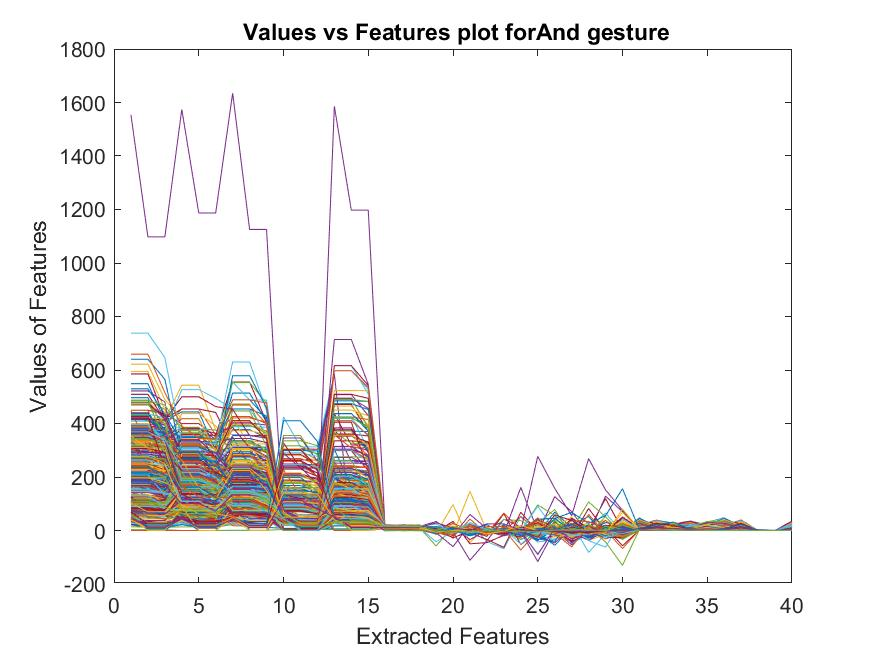

The table this chart was drawn from, first rows:
67, 50.744, 50.744, 77.057, 77.057, 75.531, 31, 22.088, 22.088, 105, 103.61, 103.61, 62, 23.712, 23.712, 13.432, 13.385, 13.406, 2.1978, -2.8248, 1.2208, -6.3741, 1.3765, -1.0685
45, 36.79, 36.79, 86, 41.89, 41.89, 18, 16.18, 16.18, 118.2, 118.2, 113.6, 47, 22.39, 22.39, 12.86, 12.85, 12.85, 7.375, -5.076, -1.796, -6.598, 1.646, -2.735
56, 31.94, 31.94, 69.46, 69.46, 58.33, 49, 21.83, 21.83, 151.6, 151.6, 124.7, 58, 15.7, 15.7, 12.81, 12.82, 12.84, -1.103, -0.3043, 0.688, -2.3, -2.76, 1.896
44, 37.73, 37.73, 104.5, 104.5, 99.53, 58, 15.73, 15.73, 108, 108, 107.7, 47, 19.12, 19.12, 12.58, 12.6, 12.59, 12.4, -2.751, -7.512, -2.555, 0.9789, -5.024
0, 0, 0, 180, 0, 0, 45, 0, 0, 87.63, 87.63, 73.05, 180, 0, 0, 12.93, 12.93, 12.93, -3.436, -2.199, -4.8, -1.836, -0.3338, -1.239
0, 0, 0, 180, 0, 0, 45, 0, 0, 112, 95.44, 95.44, 180, 0, 0, 12.93, 12.93, 12.93, -2.939, -7.144, -1.351, -4.778, 0.3102, -3.688
0, 0, 0, 180, 0, 0, 45, 0, 0, 100.6, 100.6, 78.76, 180, 0, 0, 12.93, 12.93, 12.93, -1.66, 0.5506, -6.01, -1.481, -3.159, -7.035
0, 0, 0, 180, 0, 0, 45, 0, 0, 127.4, 127.4, 98.87, 180, 0, 0, 12.93, 12.93, 12.93, -4.861, -3.641, -0.994, -0.3374, -2.335, -3.768
0, 0, 0, 180, 0, 0, 45, 0, 0, 133.5, 133.5, 130.9, 180, 0, 0, 12.93, 12.93, 12.93, -3.637, 0.929, -3.292, -1.73, 0.05099, 0.6348
0, 0, 0, 180, 0, 0, 45, 0, 0, 105.9, 105.9, 101.5, 180, 0, 0, 12.93, 12.93, 12.93, -3.45, 2.696, -3.47, -0.9919, -6.611, -0.9899
146.9, 146.9, 145.5, 268.9, 268.9, 202.3, 140.3, 140.3, 108.7, 44, 1, 1, 376.8, 376.8, 307.9, 6.244, 5.574, 5.65, -2.158, -1.954, -2, -2.158, -1.954, -2
96.62, 96.62, 86.59, 136.5, 136.5, 133.1, 107.1, 107.1, 65.08, 45, 0, 0, 198.5, 198.5, 156.3, 5.515, 5.575, 5.63, -2, -2, -2, -2, -2, -2
145.8, 145.8, 126.8, 173.9, 173.9, 138.2, 90.07, 90.07, 88.1, 45, 0, 0, 129.1, 129.1, 116.3, 6.179, 6.145, 6.158, -2, -2, -2, -2, -2, -2
83.66, 83.66, 78.26, 148.8, 148.8, 141.6, 96.25, 96.25, 87, 45, 0, 0, 111, 111, 101, 6.179, 6.12, 6.131, -2, -2, -2, -2, -2, -2
147.9, 147.9, 125.9, 136.1, 136.1, 122.6, 116, 86.11, 86.11, 45, 0, 0, 219.3, 219.3, 204.1, 6.29, 6.246, 6.261, -2, -2, -2, -2, -2, -2
223.7, 223.7, 204.7, 219, 218.1, 218.1, 114, 86.97, 86.97, 45, 0, 0, 137.2, 137.2, 129.4, 6.494, 6.476, 6.496, -2, -2, -2, -2, -2, -2
175.3, 175.3, 171.6, 206.4, 206.4, 178.9, 116.8, 116.8, 113, 45, 0, 0, 193, 162, 162, 6.71, 6.678, 6.693, -2, -2, -2, -2, -2, -2
118.7, 118.7, 118.5, 109.7, 109.7, 92.7, 107, 97.92, 97.92, 45, 0, 0, 203, 171.8, 171.8, 6.54, 6.509, 6.521, -2, -2, -2, -2, -2, -2
92.7, 92.7, 85.99, 88, 77.63, 77.63, 95.23, 95.23, 89.44, 50, 10.92, 10.92, 83.8, 83.8, 81.14, 12.79, 14.18, 14.44, -5.113, -10.24, 0.1378, -3.686, -2.187, -0.9502
131.3, 131.3, 125.7, 189.9, 189.9, 152.9, 122.8, 122.8, 113.3, 46, 14.22, 14.22, 158.1, 158.1, 122.1, 11.68, 12.96, 13.87, -2.506, -3.041, 0.05209, -2.989, -2.189, 1.316
142, 128.2, 128.2, 137.8, 137.8, 133.7, 224, 160.9, 160.9, 88, 42.79, 42.79, 256, 149.3, 149.3, 9.607, 9.662, 9.412, -2.13, -2.227, -2.64, -0.5928, -1.464, -0.2438
182.1, 182.1, 133.4, 244.3, 244.3, 201.9, 135.5, 135.5, 102.8, 135, 0, 0, 95.79, 95.79, 92.1, 10.52, 10.51, 10.51, 8, 8, 8, 4, 4, 4
211.7, 211.7, 153.5, 206.5, 206.5, 164.4, 176.2, 176.2, 129, 135, 0, 0, 104.7, 104.7, 99.75, 10.67, 10.68, 10.06, 8, 8, 8, 4, 4, 4
147.7, 147.7, 131.6, 197.1, 197.1, 179.8, 130.2, 130.2, 110.1, 135, 0, 0, 161.1, 161.1, 104, 10.85, 10.88, 10.9, 8, 8, 8, 4, 4, 4
149.8, 149.8, 127.4, 157.2, 157.2, 130.3, 122.2, 122.2, 100.1, 135, 0, 0, 104.1, 104.1, 87.89, 11.29, 11.29, 11.05, 8, 8, 8, 4, 4, 4
212, 212, 187, 165, 165, 144, 182.7, 182.7, 124, 135, 0, 0, 88.16, 88.16, 63.2, 11.68, 11.68, 11.73, 8, 8, 8, 4, 4, 4
126, 116.1, 116.1, 153.2, 153.2, 140.5, 130.5, 130.5, 108, 135, 0, 0, 105, 105, 102.5, 11.06, 11.09, 10.82, 8, 8, 8, 4, 4, 4
98.62, 98.62, 93.23, 145.8, 145.8, 137.4, 135.9, 135.9, 124, 135, 0, 0, 135.2, 135.2, 124.1, 11.68, 11.71, 11.59, 8, 8, 8, 4, 4, 4
127.5, 127.5, 123.6, 109.1, 109.1, 102.6, 103.5, 103.5, 99.41, 135, 0, 0, 119.3, 119.3, 115.5, 10.66, 10.74, 10.8, 8, 8, 8, 4, 4, 4
107.7, 107.7, 96.62, 116.6, 116.6, 113.1, 101.5, 101.5, 98.47, 135, 0, 0, 91.12, 91.12, 86.92, 11.07, 11.05, 10.96, 8, 8, 8, 4, 4, 4
164.3, 164.3, 159, 198.2, 198.2, 164.9, 127.4, 127.4, 117.9, 135, 0, 0, 134.3, 134.3, 124.6, 13.28, 15.09, 16.36, 8, 8, 8, 4, 4, 4
117.8, 117.8, 110.9, 151.9, 151.9, 144, 161.3, 161.3, 138, 135, 0, 0, 163, 155, 155, 12.23, 12.28, 12.29, 8, 8, 8, 4, 4, 4
112, 101.3, 101.3, 99.73, 99.73, 90.59, 178, 125.5, 125.5, 135, 0, 0, 115, 95.69, 95.69, 12.29, 12.3, 12.29, 8, 8, 8, 4, 4, 4
171, 160.7, 160.7, 181.4, 181.4, 172.5, 264, 191.5, 191.5, 135, 0, 0, 190.1, 190.1, 186.8, 11.73, 13.56, 16.19, 8, 8, 8, 4, 4, 4
128.4, 128.4, 128.2, 218.4, 218.4, 210.6, 152.3, 152.3, 138.2, 135, 0, 0, 142.2, 142.2, 132.4, 12.13, 14.43, 16.63, 8, 8, 8, 4, 4, 4
161.5, 161.5, 155.8, 174.7, 174.7, 140.2, 158.5, 158.5, 142.7, 135, 0, 0, 127.4, 127.4, 84.07, 13.19, 13.21, 13.05, 8, 8, 8, 4, 4, 4
169.6, 169.6, 148, 207.8, 207.8, 164.5, 131.9, 131.9, 124.2, 135, 0, 0, 125.2, 125.2, 113.2, 13.2, 13.24, 13.31, 8, 8, 8, 4, 4, 4
41, 11.14, 11.14, 44, 13.23, 13.23, 48, 14.28, 14.28, 101.9, 101.9, 98.37, 57.92, 57.92, 49, 13.66, 13.71, 13.66, -11.16, 96.74, -44.48, 14.71, 13.95, 6.208
45, 11.4, 11.4, 39, 16.62, 16.62, 49, 12.7, 12.7, 207.3, 207.3, 181.2, 39.87, 39.87, 31.72, 13.68, 13.68, 13.69, -2.309, -2.135, -2.097, -0.8163, -0.1847, -7.781
38, 14.01, 14.01, 61, 25.21, 25.21, 37, 13.25, 13.25, 298.8, 298.8, 263.8, 95, 62.74, 62.74, 13.65, 13.65, 13.65, -0.01695, -0.3409, -8.485, 0.7777, -1.867, -6.134
45, 0, 0, 45, 0, 0, 45, 0, 0, 232.9, 232.9, 216, 585, 0, 0, 13.78, 13.78, 13.78, -1.579, -1.696, -2.602, -0.2269, -0.4232, 1.4
45, 0, 0, 45, 0, 0, 45, 0, 0, 305.7, 305.7, 303.5, 585, 0, 0, 13.78, 13.78, 13.78, -2.269, -2.644, -2.127, -1.761, -2.18, -0.1809
45, 0, 0, 45, 0, 0, 45, 0, 0, 305.2, 305.2, 286.7, 585, 0, 0, 13.78, 13.78, 13.78, 0.6888, -0.405, 2.519, -2.083, -4.538, 5.432
45, 0, 0, 45, 0, 0, 45, 0, 0, 236, 234.4, 234.4, 585, 0, 0, 13.78, 13.78, 13.78, -1.711, 0.82, 2.304, -0.5685, -2.014, -1.969
45, 0, 0, 45, 0, 0, 45, 0, 0, 213.5, 213.5, 184.4, 585, 0, 0, 13.78, 13.78, 13.78, -2.059, -0.1535, 5.328, -1.802, -0.8856, -2.821
45, 0, 0, 45, 0, 0, 45, 0, 0, 259.6, 259.6, 202.2, 585, 0, 0, 13.78, 13.78, 13.78, -0.1754, -0.5651, -4.821, -3.408, -1.874, 5.775
45, 0, 0, 45, 0, 0, 45, 0, 0, 355.2, 355.2, 258.3, 585, 0, 0, 13.78, 13.78, 13.78, -1.458, -2.67, 3.112, -2.894, -0.8191, -0.04517
45, 0, 0, 45, 0, 0, 45, 0, 0, 424, 312.5, 312.5, 585, 0, 0, 13.78, 13.78, 13.78, -1.67, -2.19, -3.616, -0.8787, -2.519, -8.47
45, 0, 0, 45, 0, 0, 45, 0, 0, 264.1, 264.1, 263.2, 585, 0, 0, 13.78, 13.78, 13.78, 0.1606, -3.286, 3.772, -1.941, -0.4854, -0.002571
45, 0, 0, 45, 0, 0, 45, 0, 0, 248.6, 248.6, 244.8, 585, 0, 0, 13.78, 13.78, 13.78, -3.362, -3.033, 1.525, -3.256, -0.6078, -3.653
45, 0, 0, 45, 0, 0, 45, 0, 0, 304, 304, 221.7, 585, 0, 0, 13.78, 13.78, 13.78, -0.942, -1.486, -1.478, -1.764, -3.266, 0.05028
45, 0, 0, 45, 0, 0, 45, 0, 0, 280.1, 280.1, 259.1, 585, 0, 0, 13.78, 13.78, 13.78, -1.639, -0.8258, -7.442, -2.225, -2.081, -0.0009567
45, 0, 0, 45, 0, 0, 45, 0, 0, 345.9, 345.9, 259.4, 585, 0, 0, 13.78, 13.78, 13.78, -2.128, -1.491, 5.763, -0.9868, -0.7027, 6.305
45, 24.16, 24.16, 24.02, 24.02, 22.4, 65, 14.43, 14.43, 48.36, 48.36, 47.42, 45, 23.6, 23.6, 9.593, 9.611, 9.603, -0.04557, 0, 0, -3.954, -4, -4
48, 15.38, 15.38, 60, 17.29, 17.29, 49, 14.24, 14.24, 290.6, 290.6, 277.3, 57, 20.76, 20.76, 9.731, 9.71, 9.722, 1.011, -2.774, 4.782, 0.6495, 1.786, 4.79
31, 17.09, 17.09, 43, 21.53, 21.53, 46, 16.33, 16.33, 284.8, 284.8, 244.5, 47, 21.27, 21.27, 10.24, 9.268, 9.47, -3.708, -0.8011, -5.162, -2.158, -2.127, -1.454
102.5, 102.5, 76.7, 49, 26, 26, 44, 14.52, 14.52, 298.8, 298.8, 297.6, 49, 18.11, 18.11, 9.411, 9.395, 9.393, -2.78, 0.9147, 2.152, -1.401, -1.75, -3.849
89.06, 89.06, 75.37, 67, 23.58, 23.58, 36, 16.64, 16.64, 258.6, 258.6, 227.6, 59, 15.29, 15.29, 9.278, 9.274, 9.266, 0.3303, 0.3887, -7.522, -1.449, -1.134, -5.072
67, 54.18, 54.18, 47, 21.59, 21.59, 66, 17.25, 17.25, 197.5, 197.5, 161.1, 47, 14.92, 14.92, 9.005, 9.001, 9.001, -1.89, -2.215, -2.622, -1.786, -4.86, -1.206
42, 30.13, 30.13, 43, 19.28, 19.28, 48, 15.33, 15.33, 236.8, 236.8, 173.9, 33, 21.6, 21.6, 8.897, 8.898, 8.893, 6.533, -6.789, 1.308, -1.46, -4.84, 1.178
31, 24.13, 24.13, 54, 14.81, 14.81, 59, 22.22, 22.22, 189, 184.8, 184.8, 46, 17.61, 17.61, 8.862, 8.892, 8.919, -0.9093, -0.5788, -3.123, -0.6885, -2.723, -2.417
... 448 more rows
